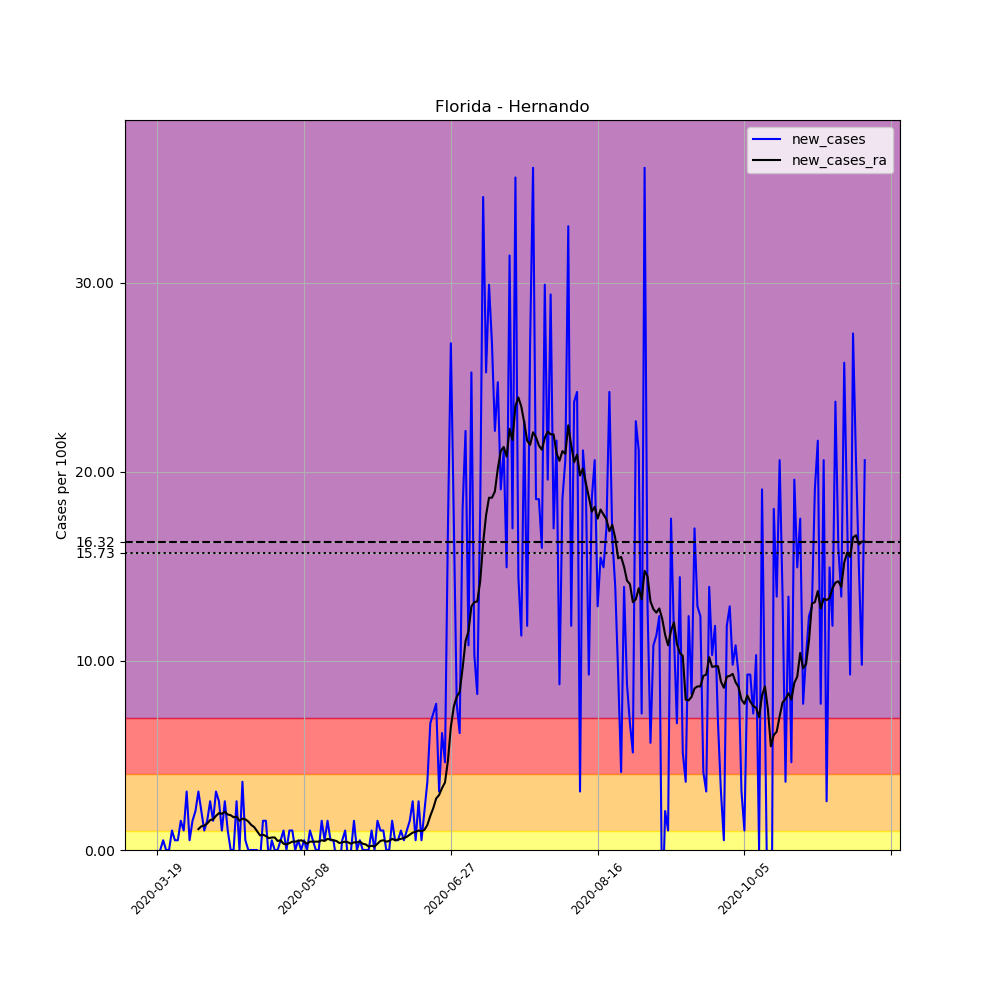

The table this chart was drawn from, first rows:
, date, county, state, fips, cases, deaths, COUNTY, STNAME, CTYNAME, POPESTIMATE2019, per_100k, new_cases, new_cases_ra
162838, 2020-03-19, Hernando, Florida, 12053, 4, 0, 53, Florida, Hernando, 193920, 2.063, , 
162839, 2020-03-20, Hernando, Florida, 12053, 4, 0, 53, Florida, Hernando, 193920, 2.063, 0.0, 
162840, 2020-03-21, Hernando, Florida, 12053, 5, 0, 53, Florida, Hernando, 193920, 2.578, 0.5157, 
162841, 2020-03-22, Hernando, Florida, 12053, 5, 0, 53, Florida, Hernando, 193920, 2.578, 0.0, 
162842, 2020-03-23, Hernando, Florida, 12053, 5, 0, 53, Florida, Hernando, 193920, 2.578, 0.0, 
162843, 2020-03-24, Hernando, Florida, 12053, 7, 0, 53, Florida, Hernando, 193920, 3.61, 1.031, 
162844, 2020-03-25, Hernando, Florida, 12053, 8, 0, 53, Florida, Hernando, 193920, 4.125, 0.5157, 
162845, 2020-03-26, Hernando, Florida, 12053, 9, 0, 53, Florida, Hernando, 193920, 4.641, 0.5157, 
162846, 2020-03-27, Hernando, Florida, 12053, 12, 0, 53, Florida, Hernando, 193920, 6.188, 1.547, 
162847, 2020-03-28, Hernando, Florida, 12053, 14, 0, 53, Florida, Hernando, 193920, 7.219, 1.031, 
162848, 2020-03-29, Hernando, Florida, 12053, 20, 0, 53, Florida, Hernando, 193920, 10.31, 3.094, 
162849, 2020-03-30, Hernando, Florida, 12053, 21, 0, 53, Florida, Hernando, 193920, 10.83, 0.5157, 
162850, 2020-03-31, Hernando, Florida, 12053, 24, 0, 53, Florida, Hernando, 193920, 12.38, 1.547, 
162851, 2020-04-01, Hernando, Florida, 12053, 28, 0, 53, Florida, Hernando, 193920, 14.44, 2.063, 
162852, 2020-04-02, Hernando, Florida, 12053, 34, 0, 53, Florida, Hernando, 193920, 17.53, 3.094, 1.105
162853, 2020-04-03, Hernando, Florida, 12053, 38, 0, 53, Florida, Hernando, 193920, 19.6, 2.063, 1.252
162854, 2020-04-04, Hernando, Florida, 12053, 40, 0, 53, Florida, Hernando, 193920, 20.63, 1.031, 1.289
162855, 2020-04-05, Hernando, Florida, 12053, 43, 0, 53, Florida, Hernando, 193920, 22.17, 1.547, 1.4
162856, 2020-04-06, Hernando, Florida, 12053, 48, 0, 53, Florida, Hernando, 193920, 24.75, 2.578, 1.584
162857, 2020-04-07, Hernando, Florida, 12053, 51, 1, 53, Florida, Hernando, 193920, 26.3, 1.547, 1.621
162858, 2020-04-08, Hernando, Florida, 12053, 57, 1, 53, Florida, Hernando, 193920, 29.39, 3.094, 1.805
162859, 2020-04-09, Hernando, Florida, 12053, 62, 1, 53, Florida, Hernando, 193920, 31.97, 2.578, 1.952
162860, 2020-04-10, Hernando, Florida, 12053, 64, 2, 53, Florida, Hernando, 193920, 33, 1.031, 1.915
162861, 2020-04-11, Hernando, Florida, 12053, 69, 2, 53, Florida, Hernando, 193920, 35.58, 2.578, 2.026
162862, 2020-04-12, Hernando, Florida, 12053, 71, 2, 53, Florida, Hernando, 193920, 36.61, 1.031, 1.879
162863, 2020-04-13, Hernando, Florida, 12053, 71, 2, 53, Florida, Hernando, 193920, 36.61, 0.0, 1.842
162864, 2020-04-14, Hernando, Florida, 12053, 71, 2, 53, Florida, Hernando, 193920, 36.61, 0.0, 1.731
162865, 2020-04-15, Hernando, Florida, 12053, 76, 2, 53, Florida, Hernando, 193920, 39.19, 2.578, 1.768
162866, 2020-04-16, Hernando, Florida, 12053, 76, 2, 53, Florida, Hernando, 193920, 39.19, 0.0, 1.547
162867, 2020-04-17, Hernando, Florida, 12053, 83, 2, 53, Florida, Hernando, 193920, 42.8, 3.61, 1.658
162868, 2020-04-18, Hernando, Florida, 12053, 84, 3, 53, Florida, Hernando, 193920, 43.32, 0.5157, 1.621
162869, 2020-04-19, Hernando, Florida, 12053, 84, 3, 53, Florida, Hernando, 193920, 43.32, 0.0, 1.51
162870, 2020-04-20, Hernando, Florida, 12053, 84, 3, 53, Florida, Hernando, 193920, 43.32, 0.0, 1.326
162871, 2020-04-21, Hernando, Florida, 12053, 84, 3, 53, Florida, Hernando, 193920, 43.32, 0.0, 1.216
162872, 2020-04-22, Hernando, Florida, 12053, 84, 3, 53, Florida, Hernando, 193920, 43.32, 0.0, 0.9945
162873, 2020-04-23, Hernando, Florida, 12053, 83, 3, 53, Florida, Hernando, 193920, 42.8, -0.5157, 0.7735
162874, 2020-04-24, Hernando, Florida, 12053, 86, 3, 53, Florida, Hernando, 193920, 44.35, 1.547, 0.8103
162875, 2020-04-25, Hernando, Florida, 12053, 89, 3, 53, Florida, Hernando, 193920, 45.9, 1.547, 0.7367
162876, 2020-04-26, Hernando, Florida, 12053, 88, 3, 53, Florida, Hernando, 193920, 45.38, -0.5157, 0.6262
162877, 2020-04-27, Hernando, Florida, 12053, 89, 4, 53, Florida, Hernando, 193920, 45.9, 0.5157, 0.663
162878, 2020-04-28, Hernando, Florida, 12053, 89, 4, 53, Florida, Hernando, 193920, 45.9, 0.0, 0.663
162879, 2020-04-29, Hernando, Florida, 12053, 89, 4, 53, Florida, Hernando, 193920, 45.9, 0.0, 0.4788
162880, 2020-04-30, Hernando, Florida, 12053, 90, 5, 53, Florida, Hernando, 193920, 46.41, 0.5157, 0.5157
162881, 2020-05-01, Hernando, Florida, 12053, 92, 5, 53, Florida, Hernando, 193920, 47.44, 1.031, 0.3315
162882, 2020-05-02, Hernando, Florida, 12053, 92, 5, 53, Florida, Hernando, 193920, 47.44, 0.0, 0.2947
162883, 2020-05-03, Hernando, Florida, 12053, 94, 5, 53, Florida, Hernando, 193920, 48.47, 1.031, 0.3683
162884, 2020-05-04, Hernando, Florida, 12053, 96, 5, 53, Florida, Hernando, 193920, 49.5, 1.031, 0.442
162885, 2020-05-05, Hernando, Florida, 12053, 96, 5, 53, Florida, Hernando, 193920, 49.5, 0.0, 0.442
162886, 2020-05-06, Hernando, Florida, 12053, 97, 5, 53, Florida, Hernando, 193920, 50.02, 0.5157, 0.4788
162887, 2020-05-07, Hernando, Florida, 12053, 97, 5, 53, Florida, Hernando, 193920, 50.02, 0.0, 0.5157
162888, 2020-05-08, Hernando, Florida, 12053, 98, 5, 53, Florida, Hernando, 193920, 50.54, 0.5157, 0.442
162889, 2020-05-09, Hernando, Florida, 12053, 98, 5, 53, Florida, Hernando, 193920, 50.54, 0.0, 0.3315
162890, 2020-05-10, Hernando, Florida, 12053, 100, 5, 53, Florida, Hernando, 193920, 51.57, 1.031, 0.442
162891, 2020-05-11, Hernando, Florida, 12053, 101, 5, 53, Florida, Hernando, 193920, 52.08, 0.5157, 0.442
162892, 2020-05-12, Hernando, Florida, 12053, 101, 5, 53, Florida, Hernando, 193920, 52.08, 0.0, 0.442
162893, 2020-05-13, Hernando, Florida, 12053, 101, 5, 53, Florida, Hernando, 193920, 52.08, 0.0, 0.442
162894, 2020-05-14, Hernando, Florida, 12053, 104, 5, 53, Florida, Hernando, 193920, 53.63, 1.547, 0.5157
162895, 2020-05-15, Hernando, Florida, 12053, 105, 5, 53, Florida, Hernando, 193920, 54.15, 0.5157, 0.4788
162896, 2020-05-16, Hernando, Florida, 12053, 108, 5, 53, Florida, Hernando, 193920, 55.69, 1.547, 0.5893
162897, 2020-05-17, Hernando, Florida, 12053, 109, 5, 53, Florida, Hernando, 193920, 56.21, 0.5157, 0.5525
... 182 more rows
